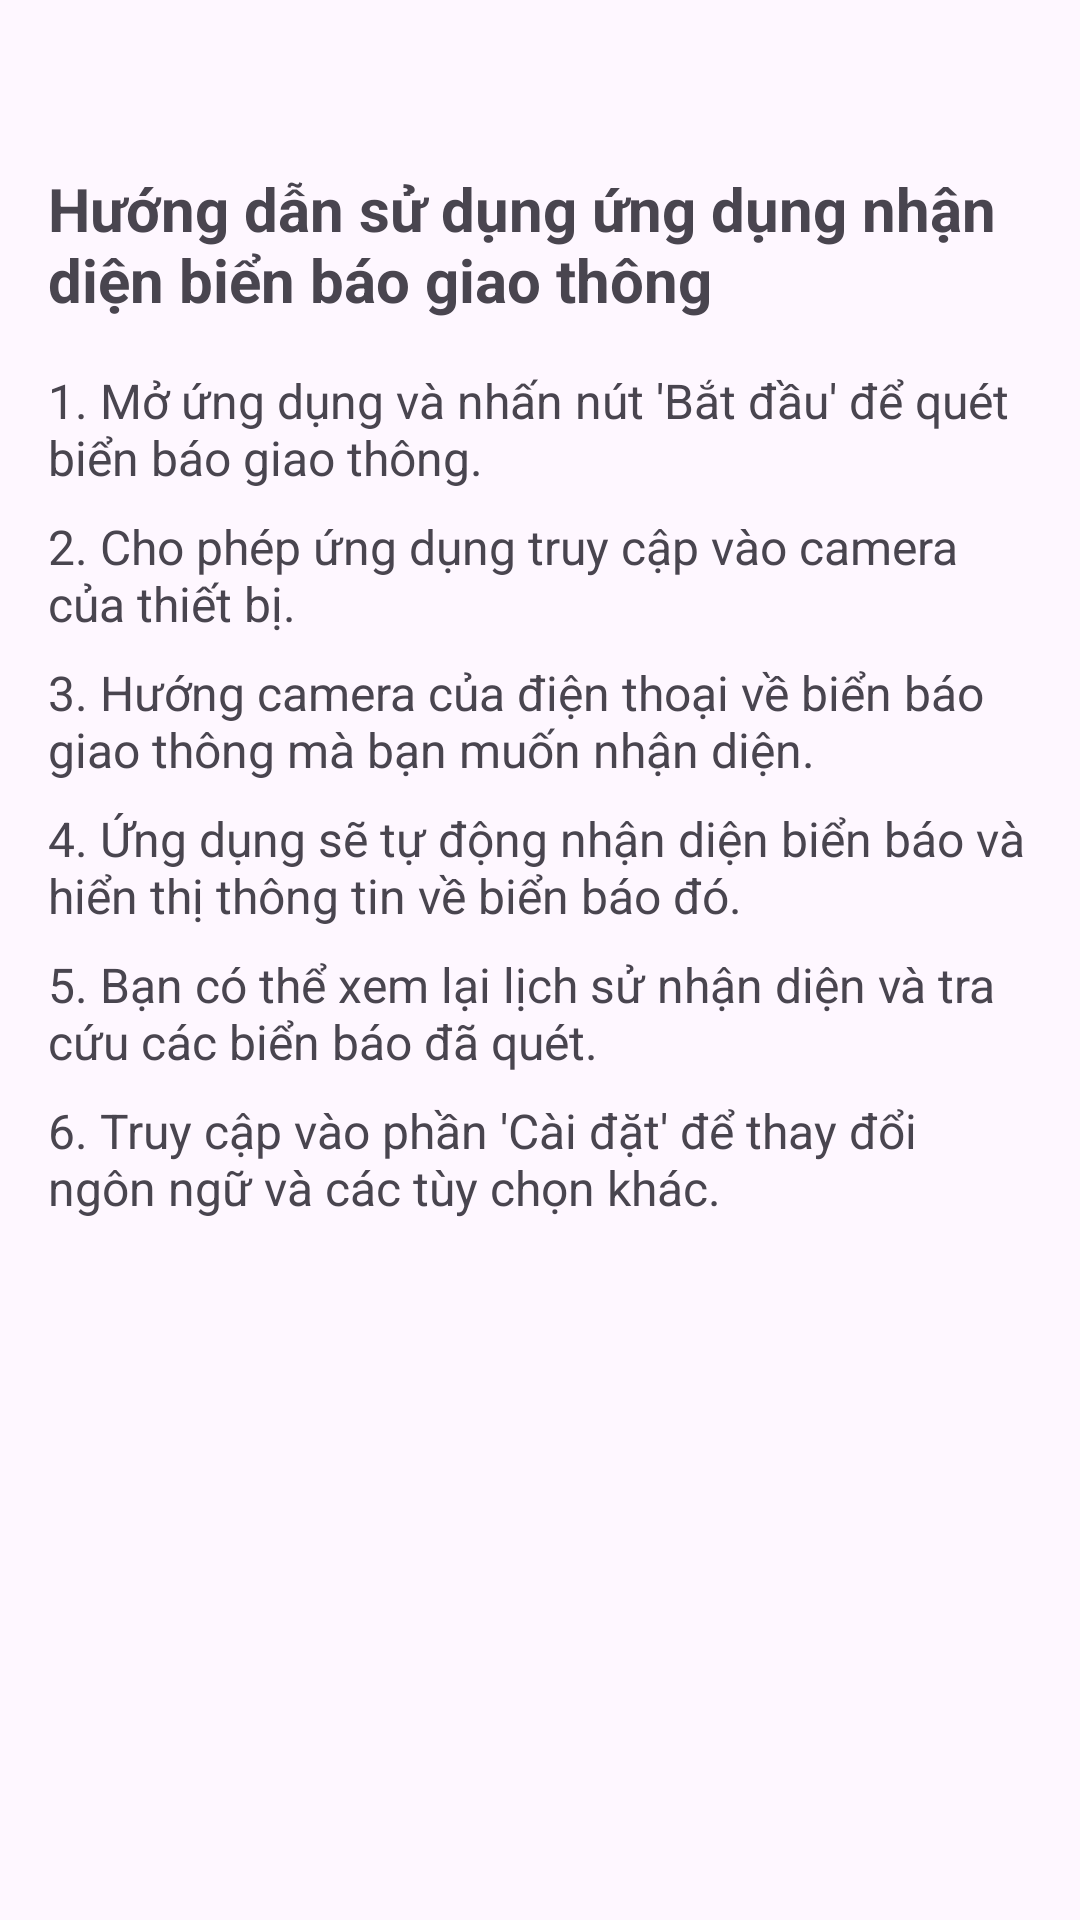

Android layout source for this screen:
<!-- AndroidManifest.xml: application theme Theme.NhanDienBienBao -->
<!-- res/layout/fragment_instruct.xml -->
<LinearLayout xmlns:android="http://schemas.android.com/apk/res/android"
    android:layout_width="match_parent"
    android:layout_height="match_parent"
    xmlns:app="http://schemas.android.com/apk/res-auto"
    android:paddingTop="40dp"
    android:orientation="vertical">

    
    <ScrollView
        android:layout_width="match_parent"
        android:layout_height="0dp"
        android:layout_weight="1">

        <LinearLayout
            android:layout_width="match_parent"
            android:layout_height="wrap_content"
            android:orientation="vertical"
            android:padding="16dp">

            <TextView
                android:layout_width="wrap_content"
                android:layout_height="wrap_content"
                android:text="@string/huong_dan_su_dung"
                android:textSize="20sp"
                android:textStyle="bold"
                android:paddingBottom="16dp"/>

            <TextView
                android:layout_width="match_parent"
                android:layout_height="wrap_content"
                android:text="@string/buoc_1"
                android:textSize="16sp"
                android:paddingBottom="8dp"/>

            <TextView
                android:layout_width="match_parent"
                android:layout_height="wrap_content"
                android:text="@string/buoc_2"
                android:textSize="16sp"
                android:paddingBottom="8dp"/>

            <TextView
                android:layout_width="match_parent"
                android:layout_height="wrap_content"
                android:text="@string/buoc_3"
                android:textSize="16sp"
                android:paddingBottom="8dp"/>

            <TextView
                android:layout_width="match_parent"
                android:layout_height="wrap_content"
                android:text="@string/buoc_4"
                android:textSize="16sp"
                android:paddingBottom="8dp"/>

            <TextView
                android:layout_width="match_parent"
                android:layout_height="wrap_content"
                android:text="@string/buoc_5"
                android:textSize="16sp"
                android:paddingBottom="8dp"/>

            <TextView
                android:layout_width="match_parent"
                android:layout_height="wrap_content"
                android:text="@string/buoc_6"
                android:textSize="16sp"
                android:paddingBottom="8dp"/>

        </LinearLayout>
    </ScrollView>

</LinearLayout>
<!-- resources referenced by this layout -->
<resources>
  <string name="buoc_1">1. Mở ứng dụng và nhấn nút \'Bắt đầu\' để quét biển báo giao thông.</string>
  <string name="buoc_2">2. Cho phép ứng dụng truy cập vào camera của thiết bị.</string>
  <string name="buoc_3">3. Hướng camera của điện thoại về biển báo giao thông mà bạn muốn nhận diện.</string>
  <string name="buoc_4">4. Ứng dụng sẽ tự động nhận diện biển báo và hiển thị thông tin về biển báo đó.</string>
  <string name="buoc_5">5. Bạn có thể xem lại lịch sử nhận diện và tra cứu các biển báo đã quét.</string>
  <string name="buoc_6">6. Truy cập vào phần \'Cài đặt\' để thay đổi ngôn ngữ và các tùy chọn khác.</string>
  <string name="huong_dan_su_dung">Hướng dẫn sử dụng ứng dụng nhận diện biển báo giao thông</string>
  <style name="Theme.NhanDienBienBao" parent="Base.Theme.NhanDienBienBao" />
  <style name="Base.Theme.NhanDienBienBao" parent="Theme.Material3.DayNight.NoActionBar">
          
          
      </style>
</resources>
